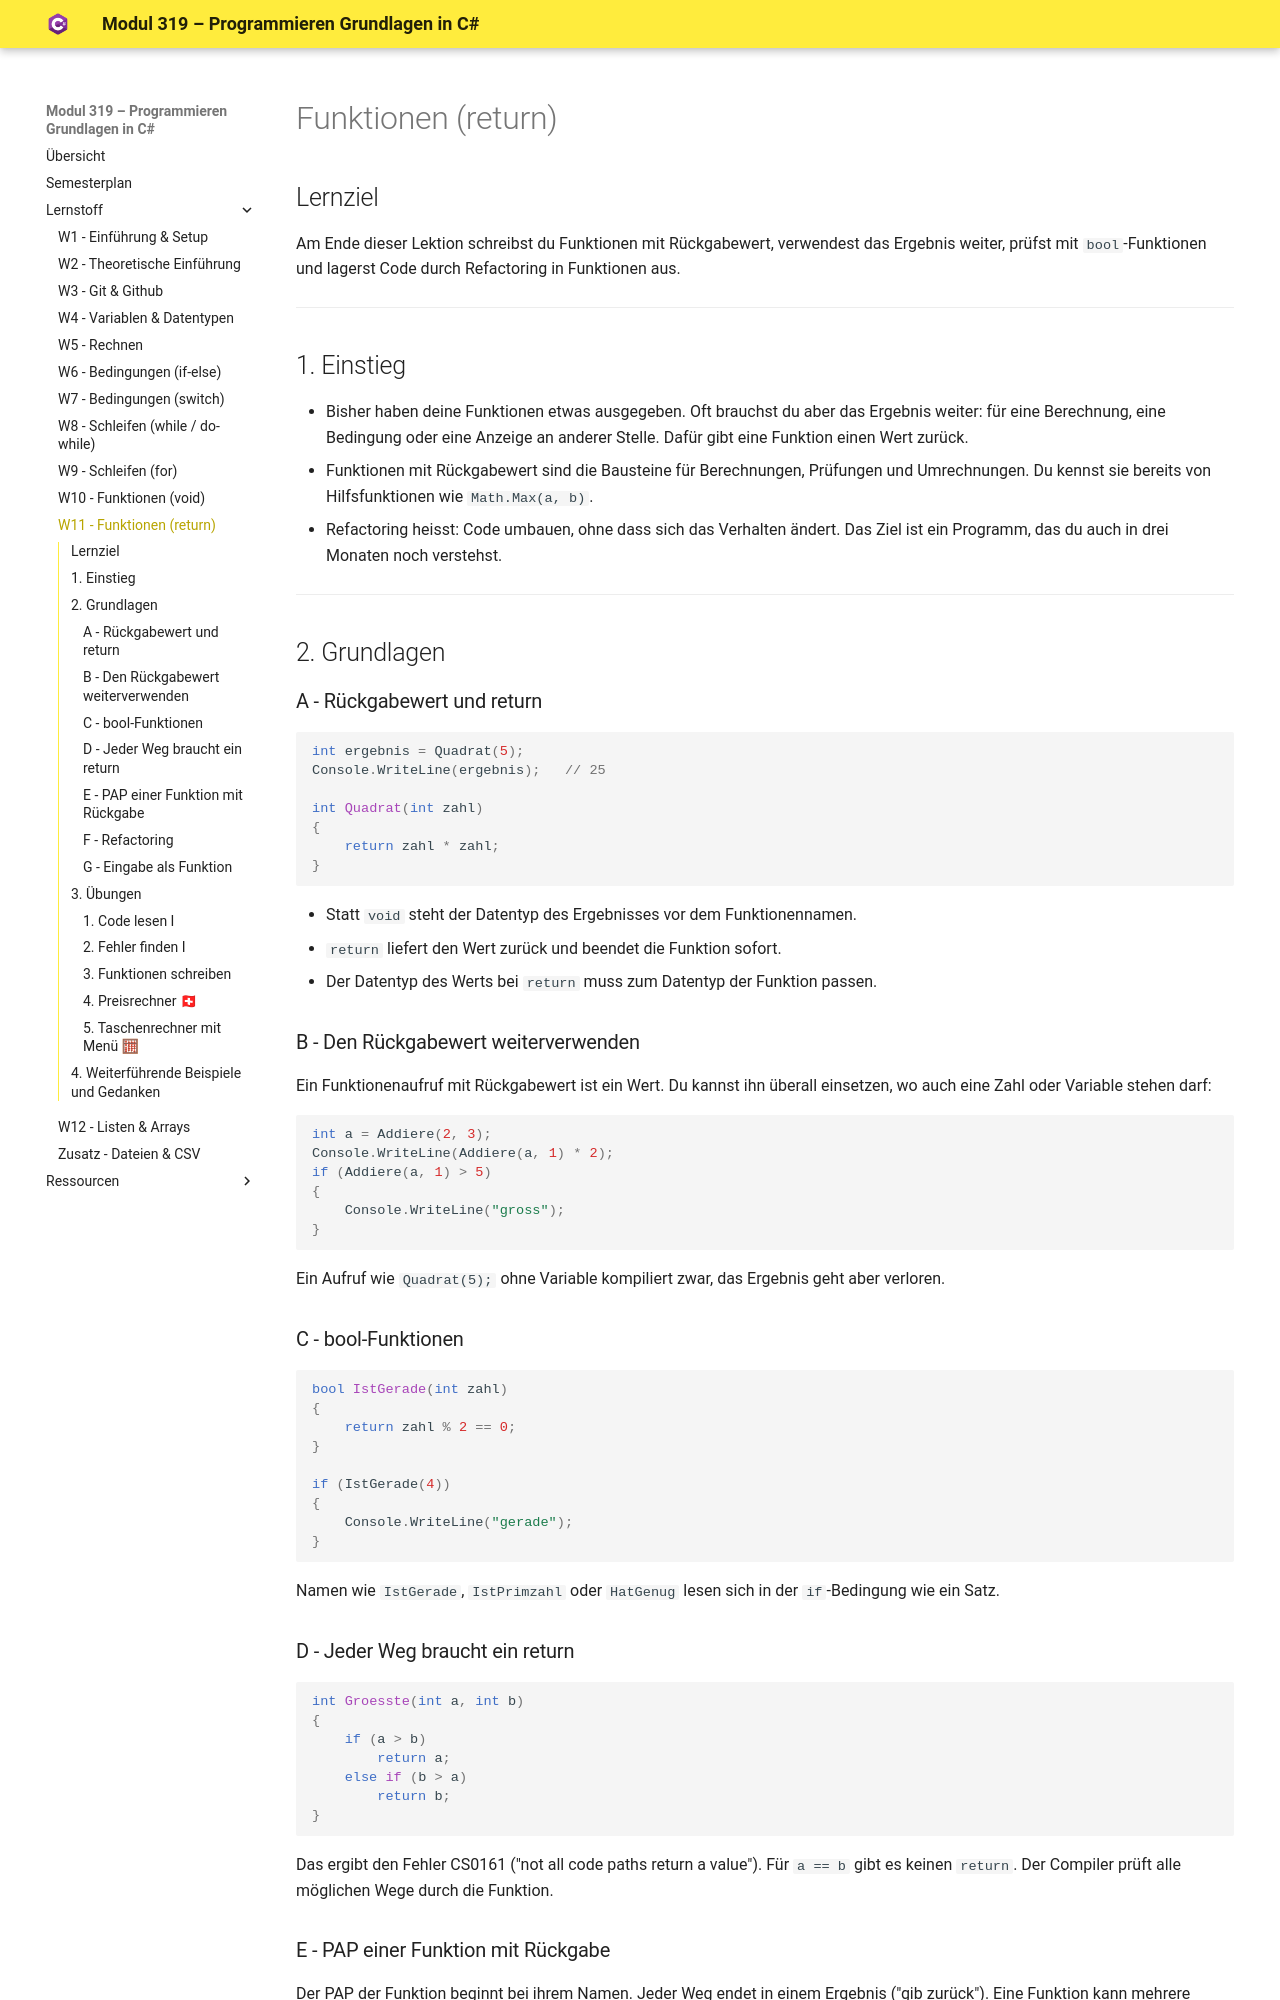

repository: af81/csharp-school · page: schueler/methoden2-handout/index.html · generator: mkdocs

# Funktionen (return)

## Lernziel
Am Ende dieser Lektion schreibst du Funktionen mit Rückgabewert, verwendest das Ergebnis weiter, prüfst mit `bool`-Funktionen und lagerst Code durch Refactoring in Funktionen aus.

---

## 1. Einstieg

- Bisher haben deine Funktionen etwas ausgegeben. Oft brauchst du aber das Ergebnis weiter: für eine Berechnung, eine Bedingung oder eine Anzeige an anderer Stelle. Dafür gibt eine Funktion einen Wert zurück.
- Funktionen mit Rückgabewert sind die Bausteine für Berechnungen, Prüfungen und Umrechnungen. Du kennst sie bereits von Hilfsfunktionen wie `Math.Max(a, b)`.
- Refactoring heisst: Code umbauen, ohne dass sich das Verhalten ändert. Das Ziel ist ein Programm, das du auch in drei Monaten noch verstehst.

---

## 2. Grundlagen

### A - Rückgabewert und return

```csharp
int ergebnis = Quadrat(5);
Console.WriteLine(ergebnis);   // 25

int Quadrat(int zahl)
{
    return zahl * zahl;
}
```

- Statt `void` steht der Datentyp des Ergebnisses vor dem Funktionennamen.
- `return` liefert den Wert zurück und beendet die Funktion sofort.
- Der Datentyp des Werts bei `return` muss zum Datentyp der Funktion passen.

### B - Den Rückgabewert weiterverwenden

Ein Funktionenaufruf mit Rückgabewert ist ein Wert. Du kannst ihn überall einsetzen, wo auch eine Zahl oder Variable stehen darf:

```csharp
int a = Addiere(2, 3);
Console.WriteLine(Addiere(a, 1) * 2);
if (Addiere(a, 1) > 5)
{
    Console.WriteLine("gross");
}
```

Ein Aufruf wie `Quadrat(5);` ohne Variable kompiliert zwar, das Ergebnis geht aber verloren.

### C - bool-Funktionen

```csharp
bool IstGerade(int zahl)
{
    return zahl % 2 == 0;
}

if (IstGerade(4))
{
    Console.WriteLine("gerade");
}
```

Namen wie `IstGerade`, `IstPrimzahl` oder `HatGenug` lesen sich in der `if`-Bedingung wie ein Satz.

### D - Jeder Weg braucht ein return

```csharp
int Groesste(int a, int b)
{
    if (a > b)
        return a;
    else if (b > a)
        return b;
}
```

Das ergibt den Fehler CS0161 ("not all code paths return a value"). Für `a == b` gibt es keinen `return`. Der Compiler prüft alle möglichen Wege durch die Funktion.

### E - PAP einer Funktion mit Rückgabe

Der PAP der Funktion beginnt bei ihrem Namen. Jeder Weg endet in einem Ergebnis ("gib zurück"). Eine Funktion kann mehrere Enden haben, solange jeder Weg eines hat.

![](../img/methode-return.png)
